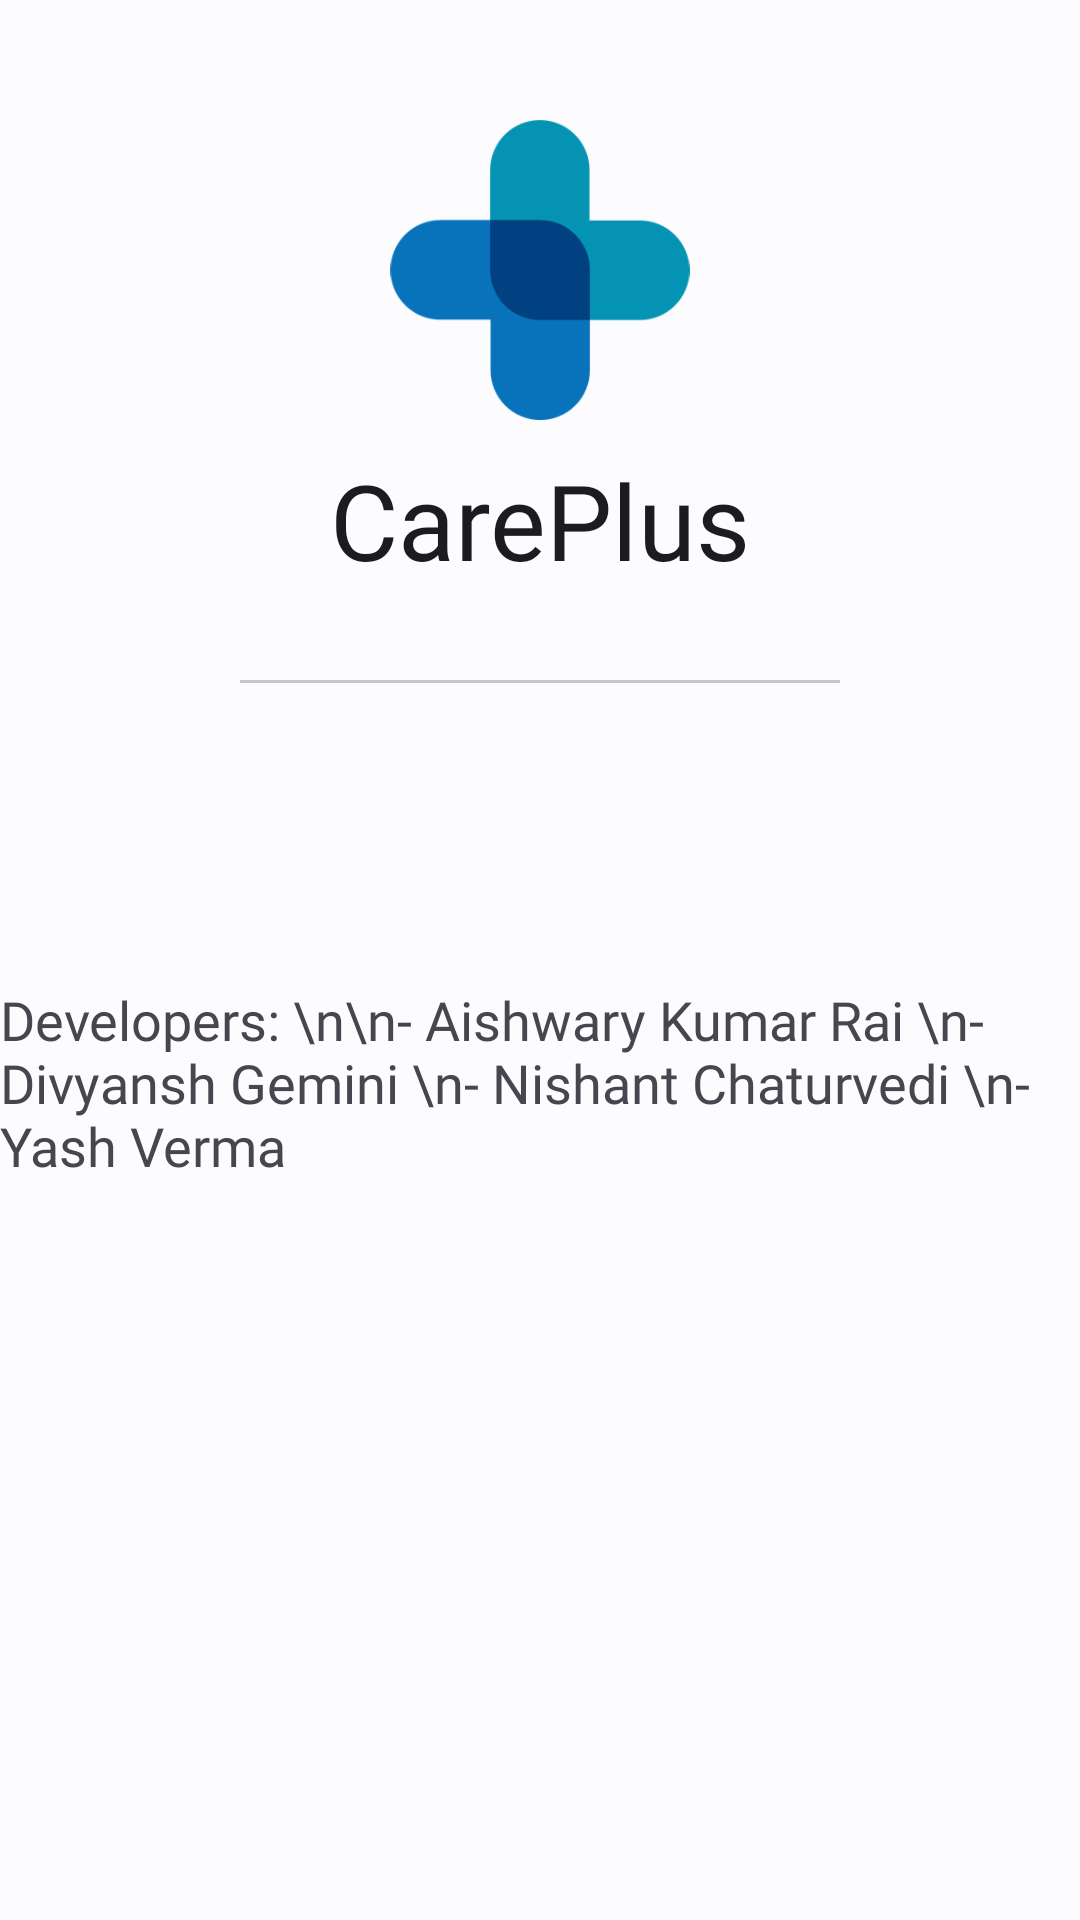

This screen was rendered from an Android layout file. Write that file and the resources it references.
<!-- AndroidManifest.xml: application theme Theme.CarePlus -->
<!-- res/layout/fragment_about.xml -->
<?xml version="1.0" encoding="utf-8"?>
<androidx.constraintlayout.widget.ConstraintLayout xmlns:android="http://schemas.android.com/apk/res/android"
    xmlns:app="http://schemas.android.com/apk/res-auto"
    xmlns:tools="http://schemas.android.com/tools"
    android:layout_width="match_parent"
    android:layout_height="match_parent"
    tools:context=".AboutFragment">

    <ImageView
        android:id="@+id/imageView2"
        android:layout_width="wrap_content"
        android:layout_height="100sp"
        android:layout_marginTop="40sp"
        android:contentDescription="@string/careplus_logo"
        android:src="@drawable/careplus_logo_transparent_bg"
        app:layout_constraintEnd_toEndOf="parent"
        app:layout_constraintStart_toStartOf="parent"
        app:layout_constraintTop_toTopOf="parent" />

    <TextView
        android:id="@+id/textView1"
        android:layout_width="wrap_content"
        android:layout_height="wrap_content"
        android:layout_marginTop="10sp"
        android:fontFamily="@font/signika_medium"
        android:text="@string/app_name"
        android:textAppearance="@style/TextAppearance.AppCompat.Body1"
        android:textSize="35sp"
        app:layout_constraintEnd_toEndOf="parent"
        app:layout_constraintStart_toStartOf="parent"
        app:layout_constraintTop_toBottomOf="@+id/imageView2" />

    <com.google.android.material.divider.MaterialDivider
        android:id="@+id/divider"
        android:layout_width="200sp"
        android:layout_height="wrap_content"
        android:layout_marginTop="30sp"
        app:layout_constraintEnd_toEndOf="parent"
        app:layout_constraintStart_toStartOf="parent"
        app:layout_constraintTop_toBottomOf="@+id/textView1" />

    <TextView
        android:id="@+id/textView2"
        android:layout_width="wrap_content"
        android:layout_height="wrap_content"
        android:layout_marginTop="100sp"
        android:textSize="18sp"
        android:fontFamily="@font/signika_medium"
        android:text="Developers: \n\n- Aishwary Kumar Rai \n- Divyansh Gemini \n- Nishant Chaturvedi \n- Yash Verma"
        app:layout_constraintEnd_toEndOf="parent"
        app:layout_constraintStart_toStartOf="parent"
        app:layout_constraintTop_toBottomOf="@+id/divider" />

</androidx.constraintlayout.widget.ConstraintLayout>
<!-- resources referenced by this layout -->
<resources>
  <!-- drawable careplus_logo_transparent_bg: png bitmap (drawable, 9144 bytes) -->
  <string name="app_name">CarePlus</string>
  <string name="careplus_logo">CarePlus logo</string>
  <style name="Theme.CarePlus" parent="Theme.Material3.DayNight">
          <item name="colorPrimary">@color/md_theme_light_primary</item>
          <item name="colorOnPrimary">@color/md_theme_light_onPrimary</item>
      
          <item name="colorPrimaryContainer">@color/md_theme_light_primary</item>
      
          <item name="colorOnPrimaryContainer">@color/md_theme_dark_onPrimaryContainer</item>
  
          <item name="colorSecondary">@color/md_theme_light_secondary</item>
          <item name="colorOnSecondary">@color/md_theme_light_onSecondary</item>
          <item name="colorSecondaryContainer">@color/md_theme_light_secondaryContainer</item>
          <item name="colorOnSecondaryContainer">@color/md_theme_light_onSecondaryContainer</item>
  
          <item name="colorTertiary">@color/md_theme_light_tertiary</item>
          <item name="colorOnTertiary">@color/md_theme_light_onTertiary</item>
          <item name="colorTertiaryContainer">@color/md_theme_light_tertiaryContainer</item>
          <item name="colorOnTertiaryContainer">@color/md_theme_light_onTertiaryContainer</item>
  
          <item name="colorError">@color/md_theme_light_error</item>
          <item name="colorErrorContainer">@color/md_theme_light_errorContainer</item>
          <item name="colorOnError">@color/md_theme_light_onError</item>
          <item name="colorOnErrorContainer">@color/md_theme_light_onErrorContainer</item>
  
          <item name="android:colorBackground">@color/md_theme_light_background</item>
          <item name="colorOnBackground">@color/md_theme_light_onBackground</item>
          <item name="colorSurface">@color/md_theme_light_surface</item>
          <item name="colorOnSurface">@color/md_theme_light_onSurface</item>
          <item name="colorSurfaceVariant">@color/md_theme_light_surfaceVariant</item>
          <item name="colorOnSurfaceVariant">@color/md_theme_light_onSurfaceVariant</item>
          <item name="colorOutline">@color/md_theme_light_outline</item>
          <item name="colorOnSurfaceInverse">@color/md_theme_light_inverseOnSurface</item>
          <item name="colorSurfaceInverse">@color/md_theme_light_inverseSurface</item>
          <item name="colorPrimaryInverse">@color/md_theme_light_inversePrimary</item>
      </style>
  <color name="md_theme_light_primary">#006397</color>
  <color name="md_theme_light_onPrimary">#FFFFFF</color>
  <color name="md_theme_dark_onPrimaryContainer">#CCE5FF</color>
  <color name="md_theme_light_secondary">#51606F</color>
  <color name="md_theme_light_onSecondary">#FFFFFF</color>
  <color name="md_theme_light_secondaryContainer">#D4E4F6</color>
  <color name="md_theme_light_onSecondaryContainer">#0D1D2A</color>
  <color name="md_theme_light_tertiary">#67587A</color>
  <color name="md_theme_light_onTertiary">#FFFFFF</color>
  <color name="md_theme_light_tertiaryContainer">#EDDCFF</color>
  <color name="md_theme_light_onTertiaryContainer">#221534</color>
  <color name="md_theme_light_error">#BA1A1A</color>
  <color name="md_theme_light_errorContainer">#FFDAD6</color>
  <color name="md_theme_light_onError">#FFFFFF</color>
  <color name="md_theme_light_onErrorContainer">#410002</color>
  <color name="md_theme_light_background">#FCFCFF</color>
  <color name="md_theme_light_onBackground">#1A1C1E</color>
  <color name="md_theme_light_surface">#FCFCFF</color>
  <color name="md_theme_light_onSurface">#1A1C1E</color>
  <color name="md_theme_light_surfaceVariant">#DEE3EB</color>
  <color name="md_theme_light_onSurfaceVariant">#42474E</color>
  <color name="md_theme_light_outline">#72787E</color>
  <color name="md_theme_light_inverseOnSurface">#F0F0F4</color>
  <color name="md_theme_light_inverseSurface">#2F3133</color>
  <color name="md_theme_light_inversePrimary">#92CCFF</color>
</resources>
